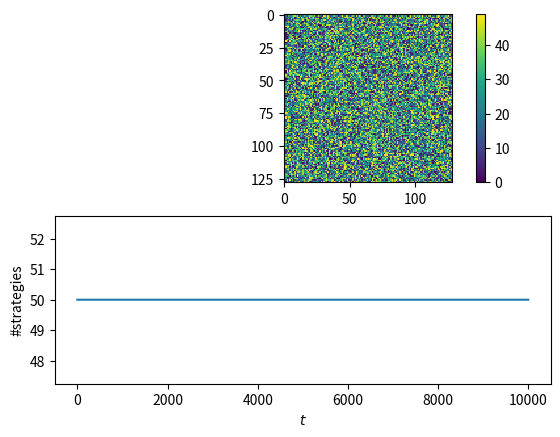

Python code for this plot:
import numpy as np
import matplotlib.pyplot as plt

from tqdm import trange


def get_neighbor(i, j, N):
    r = lambda: np.random.randint(-1,2)
    return (i+r()) % N, (j+r()) % N

def get_threshold(i, j, lattice):
    val = lattice[i,j]
    return np.sum(lattice==val) / lattice.size

def main():
    N = 128
    tmax = 10000
    alpha = 2.5e-5
    strategy_num = 50

    lattice = np.random.randint(strategy_num, size=(N,N))
    strats = {}
    strat_nums = []

    for index, s in np.ndenumerate(lattice):
        strats[index] = set([s])

    for t in trange(tmax):
        cur = lattice.copy()

        i,j = np.random.randint(N, size=2)
        if np.random.random() < alpha:
            cur[i,j] = strategy_num
            strategy_num += 1
        else:
            k,l = get_neighbor(i,j,N)
            val = cur[k,l].copy()
            thres = get_threshold(k,l,cur)
            if np.random.random() < thres and not val in strats[(i,j)]:
                cur[i,j] = val
        lattice = cur

        snum = np.unique(cur).shape[0]
        strat_nums.append(snum)

    plt.subplot(211)
    plt.imshow(lattice, interpolation='nearest')
    plt.colorbar()
    plt.subplot(212)
    plt.plot(strat_nums)
    plt.xlabel(r'$t$')
    plt.ylabel('#strategies')
    plt.savefig('result.pdf')

if __name__ == '__main__':
    main()
